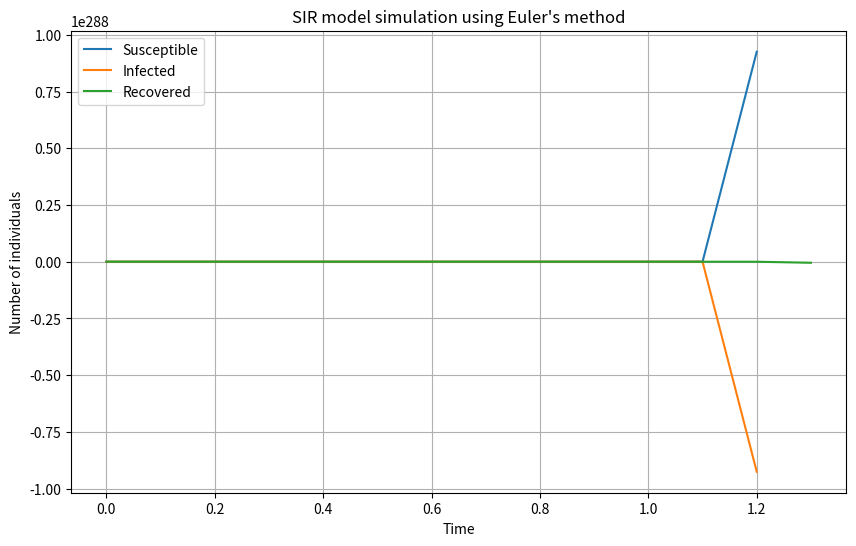

Python code for this plot:
import numpy as np
import matplotlib.pyplot as plt
import json

# Define some constants
beta, gamma = 0.1, 0.05
N = 1000
I_0, R_0 = 1, 0
S_0 = N - I_0 - R_0
dt = 0.1
t = np.linspace(0, 160, int(160/dt) + 1)

# Define the SIR model
def sir_model(S, I, R, beta, gamma, dt):
    dS = -beta * S * I * dt
    dI = (beta * S * I - gamma * I) * dt
    dR = gamma * I * dt
    return dS, dI, dR

# Define a function to simulate the SIR model
def simulate_sir_model(S_0, I_0, R_0, beta, gamma, dt, t):
    S, I, R = S_0, I_0, R_0
    S_list, I_list, R_list = [S_0], [I_0], [R_0]
    for _ in t[1:]:
        dS, dI, dR = sir_model(S, I, R, beta, gamma, dt)
        S += dS
        I += dI
        R += dR
        S_list.append(S)
        I_list.append(I)
        R_list.append(R)
    return np.array(S_list), np.array(I_list), np.array(R_list)

# Simulate the SIR model
S, I, R = simulate_sir_model(S_0, I_0, R_0, beta, gamma, dt, t)

# Plot the results
plt.figure(figsize=(10, 6))
plt.plot(t, S, label='Susceptible')
plt.plot(t, I, label='Infected')
plt.plot(t, R, label='Recovered')
plt.legend()
plt.xlabel('Time')
plt.ylabel('Number of individuals')
plt.title('SIR model simulation using Euler\'s method')
plt.grid(True)
plt.show()
